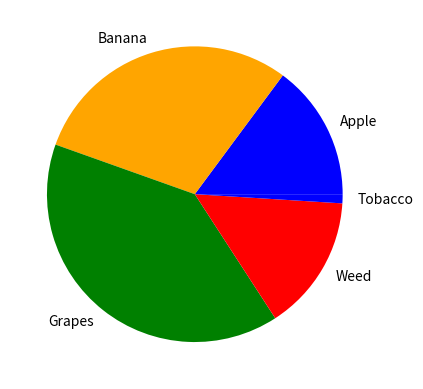

Python code for this plot:
import matplotlib.pyplot as plt
y=[15,30,40,15,1]
mylabels=["Apple","Banana","Grapes","Weed","Tobacco"]
mycolors=["blue","orange","green","red"]
plt.pie(y,colors=mycolors,labels=mylabels)
plt.show()